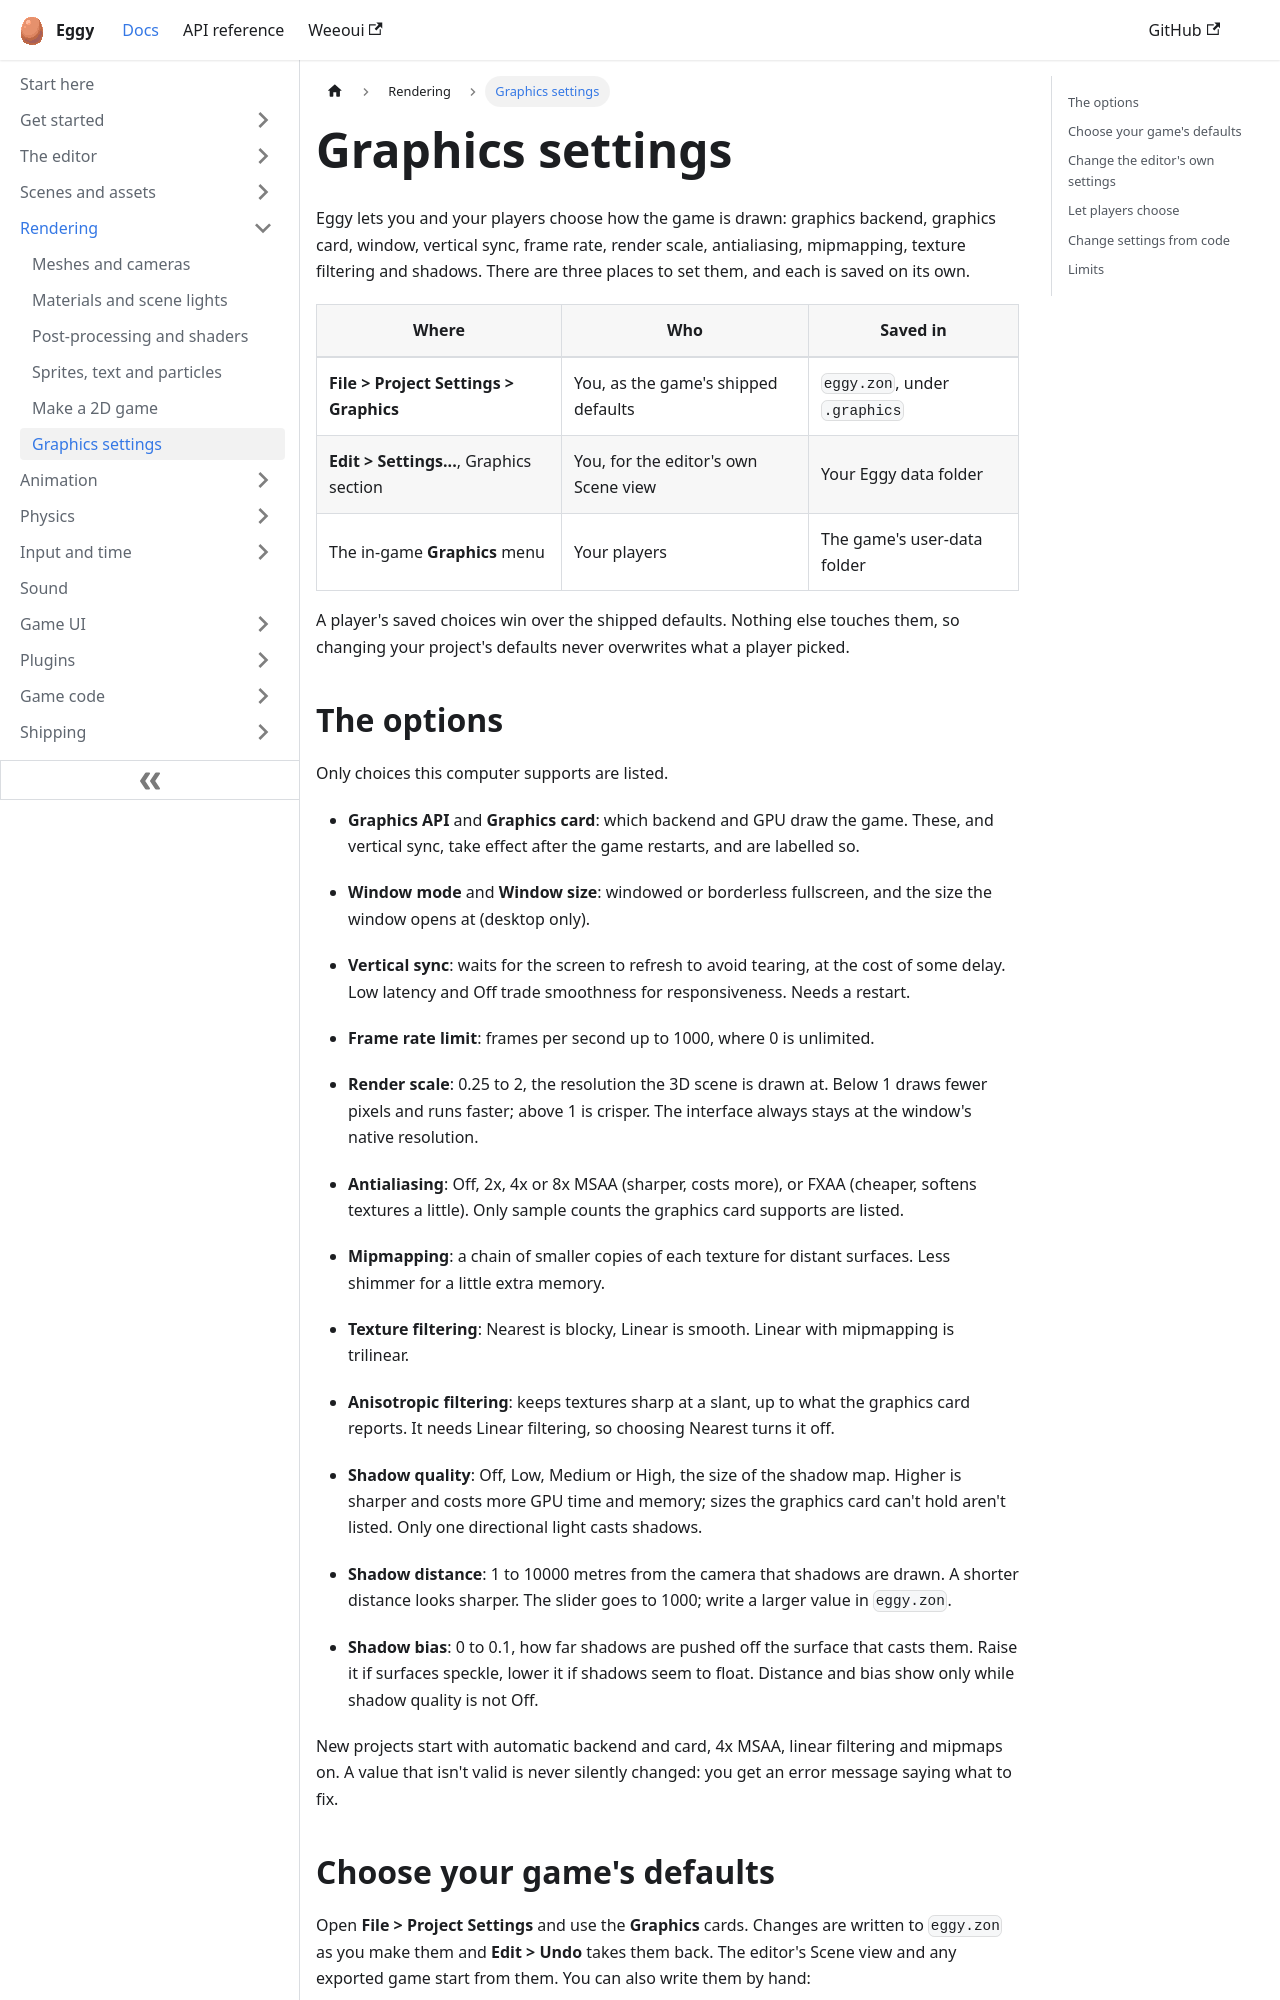

repository: eggyengine/eggy · page: rendering/graphics-settings/index.html · generator: docusaurus

---
title: Graphics settings
sidebar_position: 6
description: The game's shipped graphics defaults, the editor's own, and the players' Graphics menu.
---

Eggy lets you and your players choose how the game is drawn: graphics backend, graphics
card, window, vertical sync, frame rate, render scale, antialiasing, mipmapping, texture
filtering and shadows. There are three places to set them, and each is saved on its own.

| Where | Who | Saved in |
| --- | --- | --- |
| **File > Project Settings > Graphics** | You, as the game's shipped defaults | `eggy.zon`, under `.graphics` |
| **Edit > Settings...**, Graphics section | You, for the editor's own Scene view | Your Eggy data folder |
| The in-game **Graphics** menu | Your players | The game's user-data folder |

A player's saved choices win over the shipped defaults. Nothing else touches them, so
changing your project's defaults never overwrites what a player picked.
